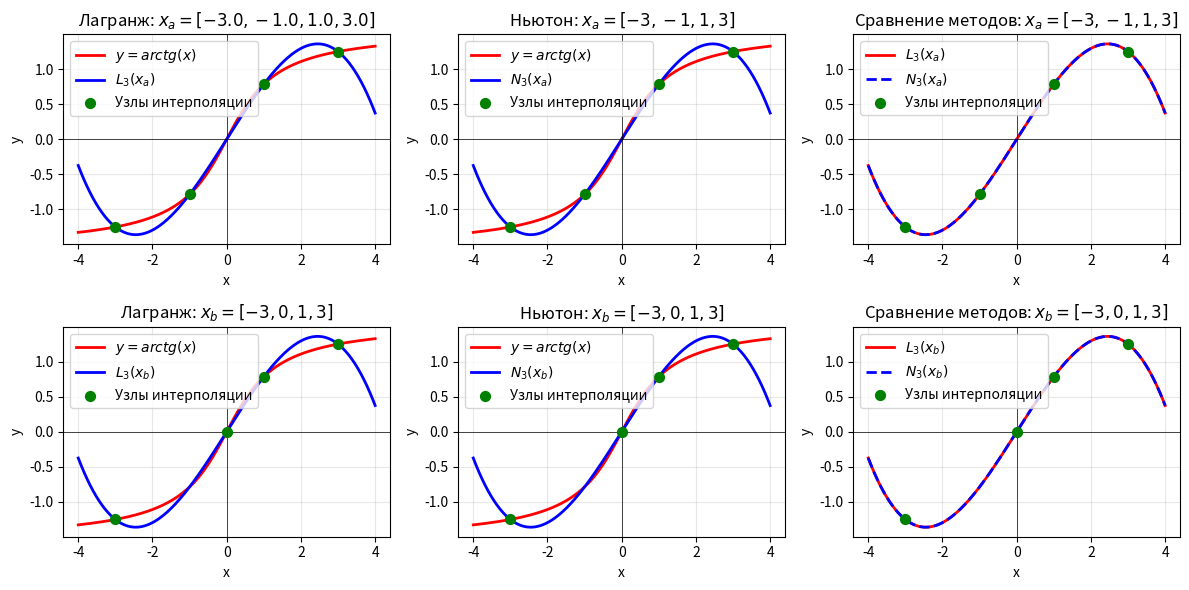

The matplotlib source for this figure:
from math import atan as arctg
import matplotlib.pyplot as plt
import numpy as np


# Построение многочлена Лагранжа
def omega_pr(x):
    n = len(x)
    res = [1.0] * n
    for i in range(n):
        for j in range(n):
            if j == i:
                continue
            res[i] *= x[i] - x[j]
    return res


def omega(x, ind_without, x_star=None, is_string=False):
    string = ""
    count = 1.0
    if (not is_string) and (x_star is None):
        raise ValueError("Either the 'x_star' or 'is_string' parameter must be entered.")
    for i in range(len(x)):
        if i == ind_without:
            continue
        if is_string:
            if abs(x[i]) < 1e-14:
                string = string + "(x)"
            elif x[i] > 0:
                string = string + f"(x - {x[i]})"
            else:
                string = string + f"(x + {abs(x[i])})"

        if not x_star is None:
            count *= x_star - x[i]
    return count, string


def lagrange_interpolation_polynomial(x, f, is_print=False, x_star=None):
    result = 0.0
    str_res = ""
    if (not is_print) and (x_star is None):
        raise ValueError("Either the 'x_star' or 'is_print' parameter must be entered.")
    f_list = f(x)
    o_list = omega_pr(x)
    cof = [f_list[i] / o_list[i] for i in range(len(f_list))]
    for i in range(len(cof)):
        n, s = omega(x, i, x_star=x_star, is_string=is_print)
        if not x_star is None:
            result += cof[i] * n
        if is_print:
            if abs(cof[i]) < 1e-14:
                continue
            elif str_res == "":
                str_res = f"{cof[i]:.5f}{s}"
            elif cof[i] >= 0:
                str_res = f"{str_res} + {cof[i]:.5f}{s}"
            else:
                str_res = f"{str_res} - {abs(cof[i]):.5f}{s}"
    return result, str_res

# Построение многочлена Ньютона
def count_separated_differences(x_list, f):
    sep_dif = [[0] * i for i in range(len(x_list), 0, -1)]
    for i in range(len(x_list)):
        if i == 0:
            sep_dif[0] = f(x_list)
            continue
        for j in range(len(x_list) - i):
            sep_dif[i][j] = (sep_dif[i - 1][j] - sep_dif[i - 1][j + 1]) / (x_list[j] - x_list[j + i])
    return sep_dif


def newton_interpolation_polynomial(x_list, f, x_star=None, is_print=False):
    result = 0.0
    str_res = ""
    if (not is_print) and (x_star is None):
        raise ValueError("Either the 'x_star' or 'is_print' parameter must be entered.")
    sep_dif = count_separated_differences(x_list, f)
    for i in range(len(x_list)):
        n, s = omega(x_list[:i], len(x_list), is_string=is_print, x_star=x_star)
        if not x_star is None:
            result += sep_dif[i][0] * n
        if is_print:
            if abs(sep_dif[i][0]) < 1e-14:
                continue
            elif str_res == "":
                str_res = f"{sep_dif[i][0]:.5f}{s}"
            elif sep_dif[i][0] >= 0:
                str_res = f"{str_res} + {sep_dif[i][0]:.5f}{s}"
            else:
                str_res = f"{str_res} - {abs(sep_dif[i][0]):.5f}{s}"
    return result, str_res


def main():
    x_star = -0.5
    x_a = [-3.0, -1.0, 1.0, 3.0]
    x_b = [-3.0, 0.0, 1.0, 3.0]
    f = lambda x: [arctg(x_i) for x_i in x]

    # Лагранж
    print("Интерполяционный многочлен Лагранжа")
    print("A:")
    res_num, str_res = lagrange_interpolation_polynomial(x_a, f, is_print=True, x_star=x_star)
    print(str_res)
    print(abs(res_num - arctg(x_star)))
    print("B:")
    res_num, str_res = lagrange_interpolation_polynomial(x_b, f, is_print=True, x_star=x_star)
    print(str_res)
    print(abs(res_num - arctg(x_star)))
    # Ньютон
    print("Интерполяционный многочлен Ньютон")
    print("A:")
    res_num, str_res = newton_interpolation_polynomial(x_a, f, is_print=True, x_star=x_star)
    print(str_res)
    print(abs(res_num - arctg(x_star)))
    print("B:")
    res_num, str_res = newton_interpolation_polynomial(x_b, f, is_print=True, x_star=x_star)
    print(str_res)
    print(abs(res_num - arctg(x_star)))


def fun_lag(x_a, f, x_star):
    res, r = lagrange_interpolation_polynomial(x_a, f, is_print=False, x_star=x_star)
    return res


def fun_newton(x_list, f, x_star):
    res, r = newton_interpolation_polynomial(x_list, f, is_print=False, x_star=x_star)
    return res


def graphic():
    x_star = -0.5
    x_a = [-3.0, -1.0, 1.0, 3.0]
    x_b = [-3.0, 0.0, 1.0, 3.0]
    f = lambda q: [np.arctan(x_i) for x_i in q]

    x = np.linspace(-4, 4, 400)
    y = np.arctan(x)

    # Вычисляем интерполяционные полиномы для обоих наборов точек
    p_a_lag = fun_lag(x_a, f, x)
    p_b_lag = fun_lag(x_b, f, x)
    p_a_newton = fun_newton(x_a, f, x)
    p_b_newton = fun_newton(x_b, f, x)

    # Создаем фигуру с шестью подграфиками (2 строки, 3 столбца)
    fig, axes = plt.subplots(2, 3, figsize=(12, 6))

    # Первая строка
    ax1, ax2, ax3 = axes[0]

    # Первый график для x_a (Лагранж)
    ax1.plot(x, y, label='$y = arctg(x)$', color='red', linewidth=2)
    ax1.plot(x, p_a_lag, label='$L_3(x_a)$', color='blue', linewidth=2)
    ax1.scatter(x_a, f(x_a), color='green', s=50, zorder=5, label='Узлы интерполяции')
    ax1.set_title(f'Лагранж: $x_a = {x_a}$')
    ax1.set_xlabel('x')
    ax1.set_ylabel('y')
    ax1.legend()
    ax1.grid(True, alpha=0.3)
    ax1.axhline(y=0, color='k', linewidth=0.5)
    ax1.axvline(x=0, color='k', linewidth=0.5)

    # Второй график для x_a (Ньютон) - поменяли местами с графиком 4
    ax2.plot(x, y, label='$y = arctg(x)$', color='red', linewidth=2)
    ax2.plot(x, p_a_newton, label='$N_3(x_a)$', color='blue', linewidth=2)
    ax2.scatter(x_a, f(x_a), color='green', s=50, zorder=5, label='Узлы интерполяции')
    ax2.set_title('Ньютон: $x_a = [-3, -1, 1, 3]$')
    ax2.set_xlabel('x')
    ax2.set_ylabel('y')
    ax2.legend()
    ax2.grid(True, alpha=0.3)
    ax2.axhline(y=0, color='k', linewidth=0.5)
    ax2.axvline(x=0, color='k', linewidth=0.5)

    # Третий график - сравнение Лагранжа и Ньютона для x_a
    ax3.plot(x, p_a_lag, label='$L_3(x_a)$', color='red', linewidth=2)
    ax3.plot(x, p_a_newton, label='$N_3(x_a)$', color='blue', linewidth=2, linestyle='--')
    ax3.scatter(x_a, f(x_a), color='green', s=50, zorder=5, label='Узлы интерполяции')
    ax3.set_title('Сравнение методов: $x_a = [-3, -1, 1, 3]$')
    ax3.set_xlabel('x')
    ax3.set_ylabel('y')
    ax3.legend()
    ax3.grid(True, alpha=0.3)
    ax3.axhline(y=0, color='k', linewidth=0.5)
    ax3.axvline(x=0, color='k', linewidth=0.5)

    # Вторая строка
    ax4, ax5, ax6 = axes[1]

    # Четвертый график для x_b (Лагранж) - поменяли местами с графиком 2
    ax4.plot(x, y, label='$y = arctg(x)$', color='red', linewidth=2)
    ax4.plot(x, p_b_lag, label='$L_3(x_b)$', color='blue', linewidth=2)
    ax4.scatter(x_b, f(x_b), color='green', s=50, zorder=5, label='Узлы интерполяции')
    ax4.set_title('Лагранж: $x_b = [-3, 0, 1, 3]$')
    ax4.set_xlabel('x')
    ax4.set_ylabel('y')
    ax4.legend()
    ax4.grid(True, alpha=0.3)
    ax4.axhline(y=0, color='k', linewidth=0.5)
    ax4.axvline(x=0, color='k', linewidth=0.5)

    # Пятый график для x_b (Ньютон)
    ax5.plot(x, y, label='$y = arctg(x)$', color='red', linewidth=2)
    ax5.plot(x, p_b_newton, label='$N_3(x_b)$', color='blue', linewidth=2)
    ax5.scatter(x_b, f(x_b), color='green', s=50, zorder=5, label='Узлы интерполяции')
    ax5.set_title('Ньютон: $x_b = [-3, 0, 1, 3]$')
    ax5.set_xlabel('x')
    ax5.set_ylabel('y')
    ax5.legend()
    ax5.grid(True, alpha=0.3)
    ax5.axhline(y=0, color='k', linewidth=0.5)
    ax5.axvline(x=0, color='k', linewidth=0.5)

    # Шестой график - сравнение Лагранжа и Ньютона для x_b
    ax6.plot(x, p_b_lag, label='$L_3(x_b)$', color='red', linewidth=2)
    ax6.plot(x, p_b_newton, label='$N_3(x_b)$', color='blue', linewidth=2, linestyle='--')
    ax6.scatter(x_b, f(x_b), color='green', s=50, zorder=5, label='Узлы интерполяции')
    ax6.set_title('Сравнение методов: $x_b = [-3, 0, 1, 3]$')
    ax6.set_xlabel('x')
    ax6.set_ylabel('y')
    ax6.legend()
    ax6.grid(True, alpha=0.3)
    ax6.axhline(y=0, color='k', linewidth=0.5)
    ax6.axvline(x=0, color='k', linewidth=0.5)

    plt.tight_layout()
    plt.show()


if __name__ == "__main__":
    main()
    graphic()
